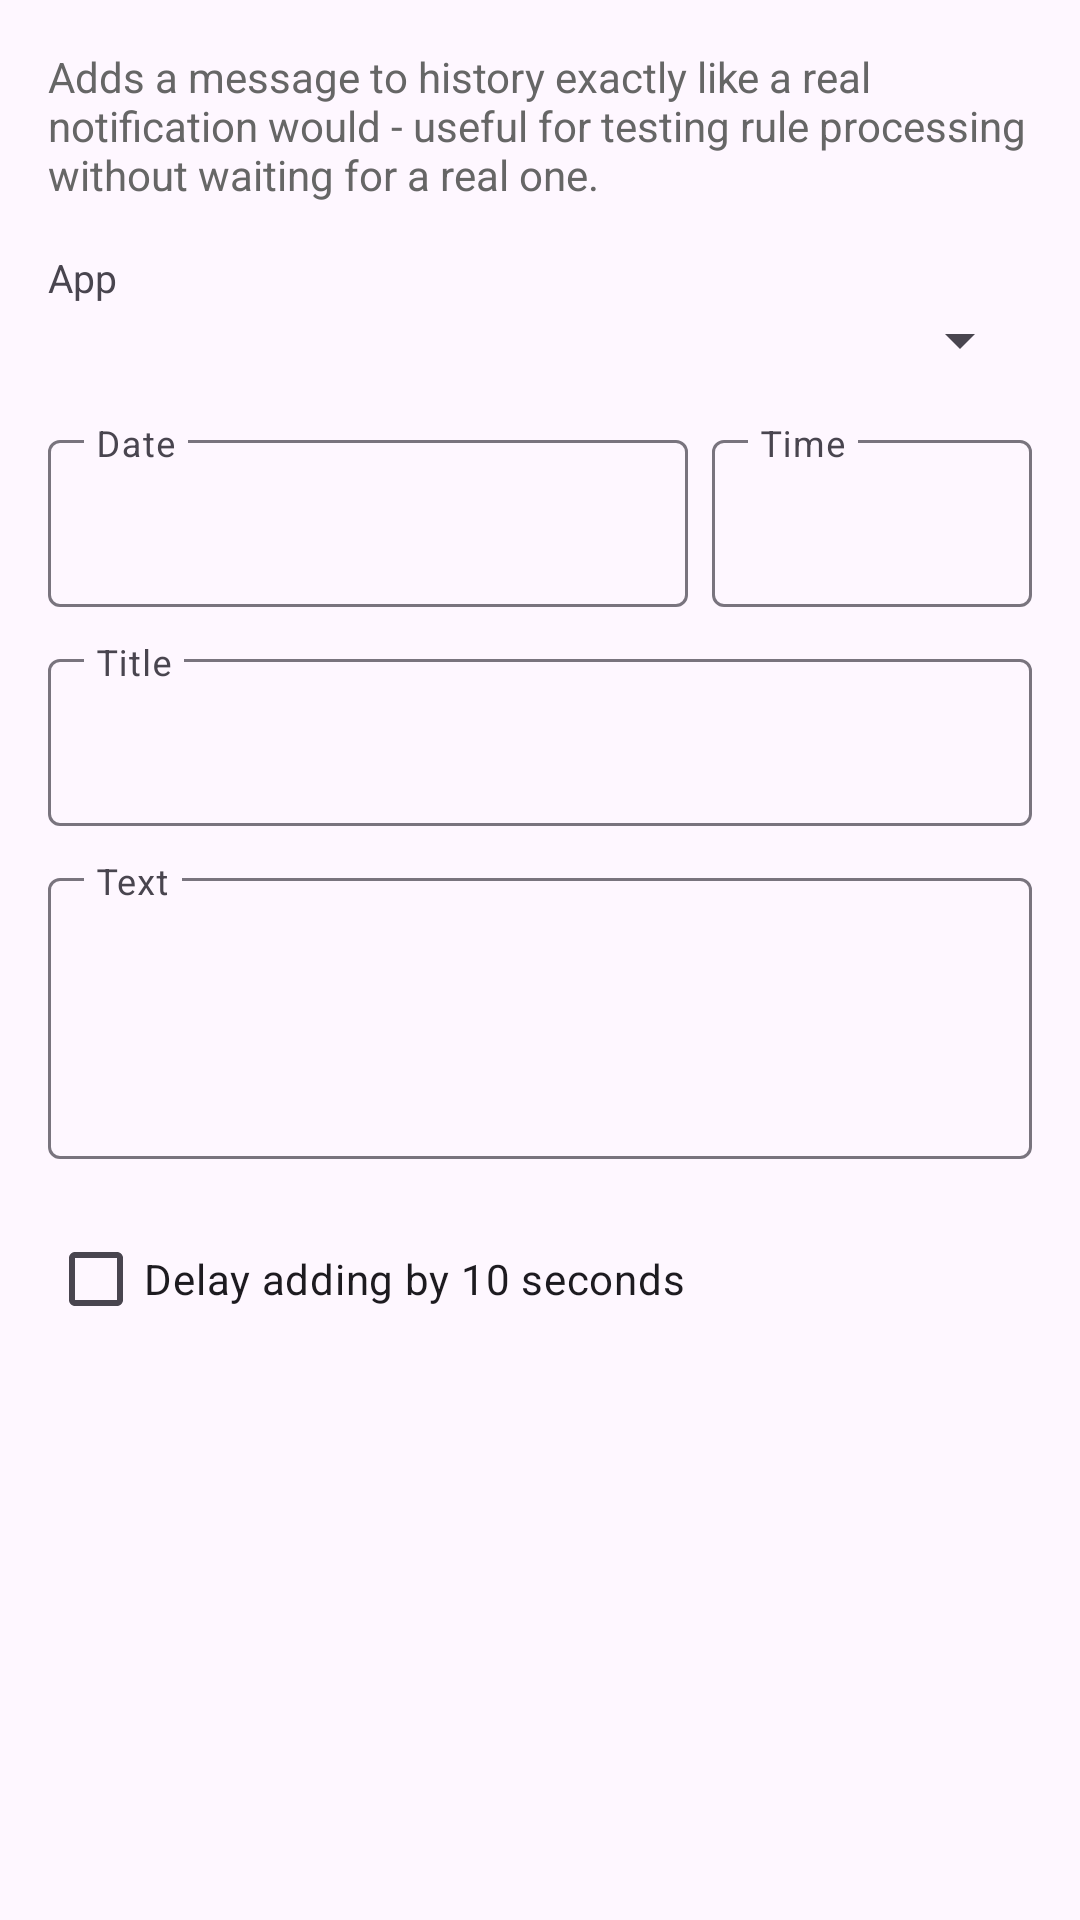

Android layout source for this screen:
<!-- AndroidManifest.xml: application theme Theme.FfNotifyImporter -->
<!-- res/layout/fragment_add_test_message.xml -->
<?xml version="1.0" encoding="utf-8"?>
<ScrollView xmlns:android="http://schemas.android.com/apk/res/android"
    xmlns:app="http://schemas.android.com/apk/res-auto"
    android:layout_width="match_parent"
    android:layout_height="match_parent">

    <LinearLayout
        android:layout_width="match_parent"
        android:layout_height="wrap_content"
        android:orientation="vertical"
        android:padding="16dp">

        <TextView
            android:layout_width="match_parent"
            android:layout_height="wrap_content"
            android:layout_marginBottom="16dp"
            android:text="@string/add_test_message_explanation"
            android:textColor="#666666" />

        <TextView
            android:id="@+id/noMonitoredAppsText"
            android:layout_width="match_parent"
            android:layout_height="wrap_content"
            android:layout_marginBottom="16dp"
            android:text="@string/add_test_message_no_apps"
            android:visibility="gone" />

        <TextView
            android:layout_width="match_parent"
            android:layout_height="wrap_content"
            android:text="@string/add_test_message_app_label"
            android:textSize="13sp" />

        <Spinner
            android:id="@+id/appSpinner"
            android:layout_width="match_parent"
            android:layout_height="wrap_content"
            android:layout_marginBottom="16dp" />

        <LinearLayout
            android:layout_width="match_parent"
            android:layout_height="wrap_content"
            android:layout_marginBottom="12dp"
            android:orientation="horizontal">

            <com.google.android.material.textfield.TextInputLayout
                android:layout_width="0dp"
                android:layout_height="wrap_content"
                android:layout_marginEnd="8dp"
                android:layout_weight="2"
                android:hint="@string/create_tx_field_date"
                app:expandedHintEnabled="false">

                <com.google.android.material.textfield.TextInputEditText
                    android:id="@+id/messageDateInput"
                    android:layout_width="match_parent"
                    android:layout_height="wrap_content"
                    android:cursorVisible="false"
                    android:ellipsize="end"
                    android:focusable="false"
                    android:inputType="none"
                    android:maxLines="1" />

            </com.google.android.material.textfield.TextInputLayout>

            <com.google.android.material.textfield.TextInputLayout
                android:layout_width="0dp"
                android:layout_height="wrap_content"
                android:layout_weight="1"
                android:hint="@string/create_tx_field_time"
                app:expandedHintEnabled="false">

                <com.google.android.material.textfield.TextInputEditText
                    android:id="@+id/messageTimeInput"
                    android:layout_width="match_parent"
                    android:layout_height="wrap_content"
                    android:cursorVisible="false"
                    android:ellipsize="end"
                    android:focusable="false"
                    android:inputType="none"
                    android:maxLines="1" />

            </com.google.android.material.textfield.TextInputLayout>

        </LinearLayout>


        <com.google.android.material.textfield.TextInputLayout
            android:layout_width="match_parent"
            android:layout_height="wrap_content"
            android:layout_marginBottom="12dp"
            android:hint="@string/add_test_message_title_label"
            app:expandedHintEnabled="false">

            <com.google.android.material.textfield.TextInputEditText
                android:id="@+id/titleInput"
                android:layout_width="match_parent"
                android:layout_height="wrap_content"
                android:inputType="textNoSuggestions" />

        </com.google.android.material.textfield.TextInputLayout>

        <com.google.android.material.textfield.TextInputLayout
            android:layout_width="match_parent"
            android:layout_height="wrap_content"
            android:layout_marginBottom="16dp"
            android:hint="@string/add_test_message_text_label"
            app:expandedHintEnabled="false">

            <com.google.android.material.textfield.TextInputEditText
                android:id="@+id/textInput"
                android:layout_width="match_parent"
                android:layout_height="wrap_content"
                android:gravity="top"
                android:inputType="textMultiLine|textNoSuggestions"
                android:minLines="3" />

        </com.google.android.material.textfield.TextInputLayout>

        <CheckBox
            android:id="@+id/delayCheckbox"
            android:layout_width="match_parent"
            android:layout_height="wrap_content"
            android:text="@string/add_test_message_delay" />

    </LinearLayout>

</ScrollView>
<!-- resources referenced by this layout -->
<resources>
  <string name="add_test_message_app_label">App</string>
  <string name="add_test_message_delay">Delay adding by 10 seconds</string>
  <string name="add_test_message_explanation">Adds a message to history exactly like a real notification would - useful for testing rule processing without waiting for a real one.</string>
  <string name="add_test_message_no_apps">No monitored apps yet. Pick at least one in Monitored apps first.</string>
  <string name="add_test_message_text_label">Text</string>
  <string name="add_test_message_title_label">Title</string>
  <string name="create_tx_field_date">Date</string>
  <string name="create_tx_field_time">Time</string>
  <style name="Theme.FfNotifyImporter" parent="Theme.Material3.DayNight.NoActionBar">
          <item name="android:windowOptOutEdgeToEdgeEnforcement">true</item>
      </style>
</resources>
